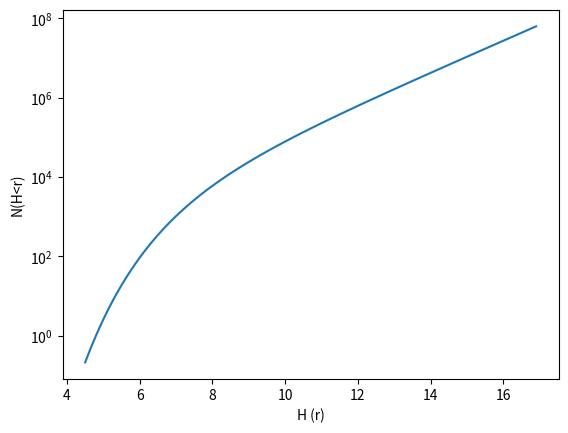

The matplotlib source for this figure:
"""
Functions us in analysis of OSSOS H distribution.

"""
import numpy
from scipy import stats
ln10 = numpy.log(10.)


def broken_plaw(H, a1, a2, Ho, Hb):
    """
    LF from Fraser et al. 2014
    :param H: h magnitude
    :param a1: log slope bright of break)
    :param a2: log slope faint of break)
    :param Ho: normalization of bright component
    :param Hb: normalization of faint component
    :return: N

    As presented here this the nominal cummulative form of the function.
    """
    N = 10**(a1*(H-Ho))
    N[H > Hb] = 10**(a2*(H[H > Hb]-Ho)+(a1-a2)*(Hb-Ho))
    return N


def HBO(alpha_SI, beta_SI, A, B):
    """
    Convert the 'A' and 'B' parameters in variably tappered funciton to H1 and H2.
    :param alpha_SI:
    :param beta_SI:
    :param A:
    :param B:
    :return: H1, H2

    The functional form used in the analysis users constants 'A' and 'B' rather than 10**H1 and 10**H2 as the fits are more well
    behaved.  This function converts from A/B to the H normalization.
    """
    return -5/(3*alpha_SI) * numpy.log10(A), 5/(3*beta_SI) * numpy.log10(B)


def variably_tapered(h, A, B, alpha_SI, beta_SI):
    """
    Exponentially tappered powerlaw size distribution re-expressed in H magnitude space.
    :param A: The normalization of the asymtoptic exponential
    :param B: The point where the exponential taper begins.
    :param alpah_SI: exponential asymptotic value.
    :param beta_SI: exponent of the taper.

    Derived from Schmit et al.  This form of the LF mimics behaviour seen in the streaming instability planetesimal formation process.
    """
    return A*10.**(alpha_SI*3.*h/5.)*numpy.exp(-B*10.**(-beta_SI*3.*h/5.))


def variably_tapered2(h, Ho, Hb, alpha_SI, beta_SI):
    """
    Exponentially tapered exponential size distribution re-expressed in H magnitude space.
    """
    return 10.**(alpha_SI*3./5.*(h-Ho))*numpy.exp(-10.**(-beta_SI*3./5*(h-Hb)))


def variably_tapered_diff(h, Dp, E, alpha_SI, beta_SI):
    """
    Differential form of the variably_tapere
    :param h:
    :param Dp:
    :param E:
    :param alpha_SI:
    :param beta_SI:
    :return:
    """

    return (3./5.*ln10)*Dp*10.**(alpha_SI*3.*h/5.)*(alpha_SI+beta_SI*E*10.**(-beta_SI*3.*h/5.))*numpy.exp(-E*10.**(-beta_SI*3.*h/5.))


def log_variably_tapered(h, Dp, E, alpha_SI, beta_SI):
    return numpy.log10(variably_tapered(h, Dp, E, alpha_SI, beta_SI))


def log_variably_tapered_diff(h, Dp, E, alpha_SI, beta_SI):
    return numpy.log10(variably_tapered_diff(h, Dp, E, alpha_SI, beta_SI))


def likelihood(H, bias, A=0.88, B=450.0,  alpha_SI=0.67, beta_SI=0.65):
    """

    :param H: Vector of measured H values
    :param bias: Vector of bias on detection of a given object


    :return:
    """
    x = numpy.linspace(H.min()-3.0, H.max())
    dx = x[1]-x[0]
    cdf = variably_tapered(x, A, B, alpha_SI, beta_SI)
    pdf = numpy.diff(cdf)/dx
    ht = numpy.linspace(H.min(), H.max())
    dh = ht[1]-ht[0]
    dy = bias*numpy.interp(H, x[1:]-dx/2.0, pdf)
    dN = numpy.interp(ht, H, dy)
    if False:
        plt.clf()
        plt.plot(H, numpy.interp(H, x, cdf), '-')
        plt.plot(x[1:], (dx*pdf).cumsum(), ':k')
        plt.plot(ht, dh*dN.cumsum(), ':k')
        plt.plot(H, numpy.ones(len(H)).cumsum(), '-')
        plt.yscale('log')
        plt.ylim(1, 10000)
        plt.show()

    N = dh*dN.sum()
    l = -N + numpy.sum(numpy.log(dy/len(H)))
    return dy, N, l


def likelihood2(H, bias, Ho=0, Hb=7,  alpha_SI=0.67, beta_SI=0.65):
    """

    :param H: Vector of measured H values
    :param bias: Vector of bias on detection of a given object


    :return:
    """
    x = numpy.linspace(H.min()-3.0, H.max()+3.0)
    dx = x[1]-x[0]
    cdf = variably_tapered2(x, Ho, Hb, alpha_SI, beta_SI)
    pdf = numpy.diff(cdf)/dx
    ht = numpy.linspace(H.min(), H.max())
    dh = ht[1]-ht[0]
    dy = bias*numpy.interp(H, x[1:]-dx/2.0, pdf)
    dN = numpy.interp(ht, H, dy)

    N = dh*dN.sum()
    l = -N + numpy.sum(numpy.log(dy/len(H)))
    return dy, N, l

def fraser(H, a1, a2, Ho, Hb, dh):
    """
    LF from Fraser et al. 2014
    :param H: h magnitude
    :param a1: log slope bright of break)
    :param a2: log slope faint of break)
    :param Ho: normalization of bright component
    :param Hb: normalization of faint component
    :return: N
    """
    # print(f"alpha1: {a1}, alpha2: {a2}, Ho: {Ho}, Hb:{Hb}")
    # N[H > Hb] = a2*ln10*10**(a2*(H[H > Hb]-Ho)+(a1-a2)*(Hb-Ho))
    # 10**(a2*H-a2*Ho+a1*Hb-a1*Ho-a2*Hb+a2*Ho)
    # 10**(a2*(H-Hb)+a1*(Hb-Ho))
    # 10**(a1*(Hb-Ho)) * 10**(a2*(H-Hb))
    N = dh*a1*ln10*10**(a1*(H-Ho))
    C = 10**(a1*(Hb-Ho))
    N[H >= Hb] = dh*a1*ln10*C*10**(a2*(H[H > Hb]-Hb))
    print(N[H<Hb][-3:], N[H>=Hb][0])
    return N


def double_plaw(H, simga_23=0.68, a1=1.36, a2=0.38, R_eq=22.8, dh=0.1):
    """
    Double powerlaw form from B14
    :param H:
    :param simga_23:
    :param a1:
    :param a2:
    :return: simga(H)
    """
    r = H + 10*numpy.log10(42.0)
    C = 10**((a2-a2)*(R_eq - 23))
    return dh*((1+C)*simga_23/(10**(-a1*(r-23)) + C*10**(-a2*(r-23))))


def rolling_plaw(H, sigma_23, a1, a2):
    """
    Rolling power law form form Bernstein et al. 2004
    :param H: numpy array of H mags.
    :param sigma_23: normalization at R=23
    :param a1: bright slope.
    :param a2: faint slope.
    :return: N
    """
    r = H + 10*numpy.log10(44)
    return sigma_23 * 10**(a1*(r-23)+a2*(r-23)**2)




def ll(params, H, bias, limits):
    """
    Compute the log-likelihood [setup to work with eemcc
    :param params: function parameters
    :param H: numpy array of H magnitudes
    :param bias: numpy array of detection bias
    :param limits: bounds on params, ll = -np.inf outside this range.
    :return: log of likelihood
    """
    for idx in ['Ho', 'Hb', 'alpha_SI', 'beta_SI']:
        if not limits[idx][0] < params[idx] < limits[idx][1]:
            return -numpy.inf
    return likelihood2(H, bias, alpha_SI=params[2], Hb=params[1], Ho=params[0], beta_SI=params[3])[2]


def poisson_range(k, prob):
    """
    Given an measured count rate, k, and an expectation of a poisson process return estimates of 'mu' that
    are consistent with 'k' being measured within probability prob.

    i.e. if we measure k objects compute a bunch of mu and return the range of mu that are consistent within prob.
    """
    # mu holds the  range of plausible estimates for actual mu
    mu = numpy.arange(max(0, k.min()-20*(k.min())**0.5), k.max()+20*(k.max())**0.5+10, 10+20*k.max()**0.5/100.)
    upper = stats.poisson.ppf(0.5-prob/2., mu)
    lower = stats.poisson.ppf(0.5+prob/2., mu)
    return numpy.interp(k, lower, mu), numpy.interp(k, upper, mu)


if __name__ == '__main__':
    print("This is the result from the OSSOS SFD papers.")
    from matplotlib import pyplot as plt
    Ho = -2.6
    Hb = 8.1 
    beta_SI = 0.42
    alpha_SI = 0.677
    x = numpy.arange(4.5, 17, 0.1)
    # x = numpy.array([8.66,12,17.0])
    # From Kavelaars et al. (2021)
    # alpha = 3/5 alpha_SI => alpha_SI = 5*alpha/3 
    alpha_SI = 5*0.4/3
    beta_SI = 0.42
    Ho = -2.6
    Hb = 8.1
    cdf = variably_tapered2(x, Ho, Hb, alpha_SI, beta_SI)
    plt.plot(x, cdf)
    plt.xlabel('H (r)')
    plt.ylabel('N(H<r)')
    plt.yscale('log')
    plt.savefig('SFD.pdf')
